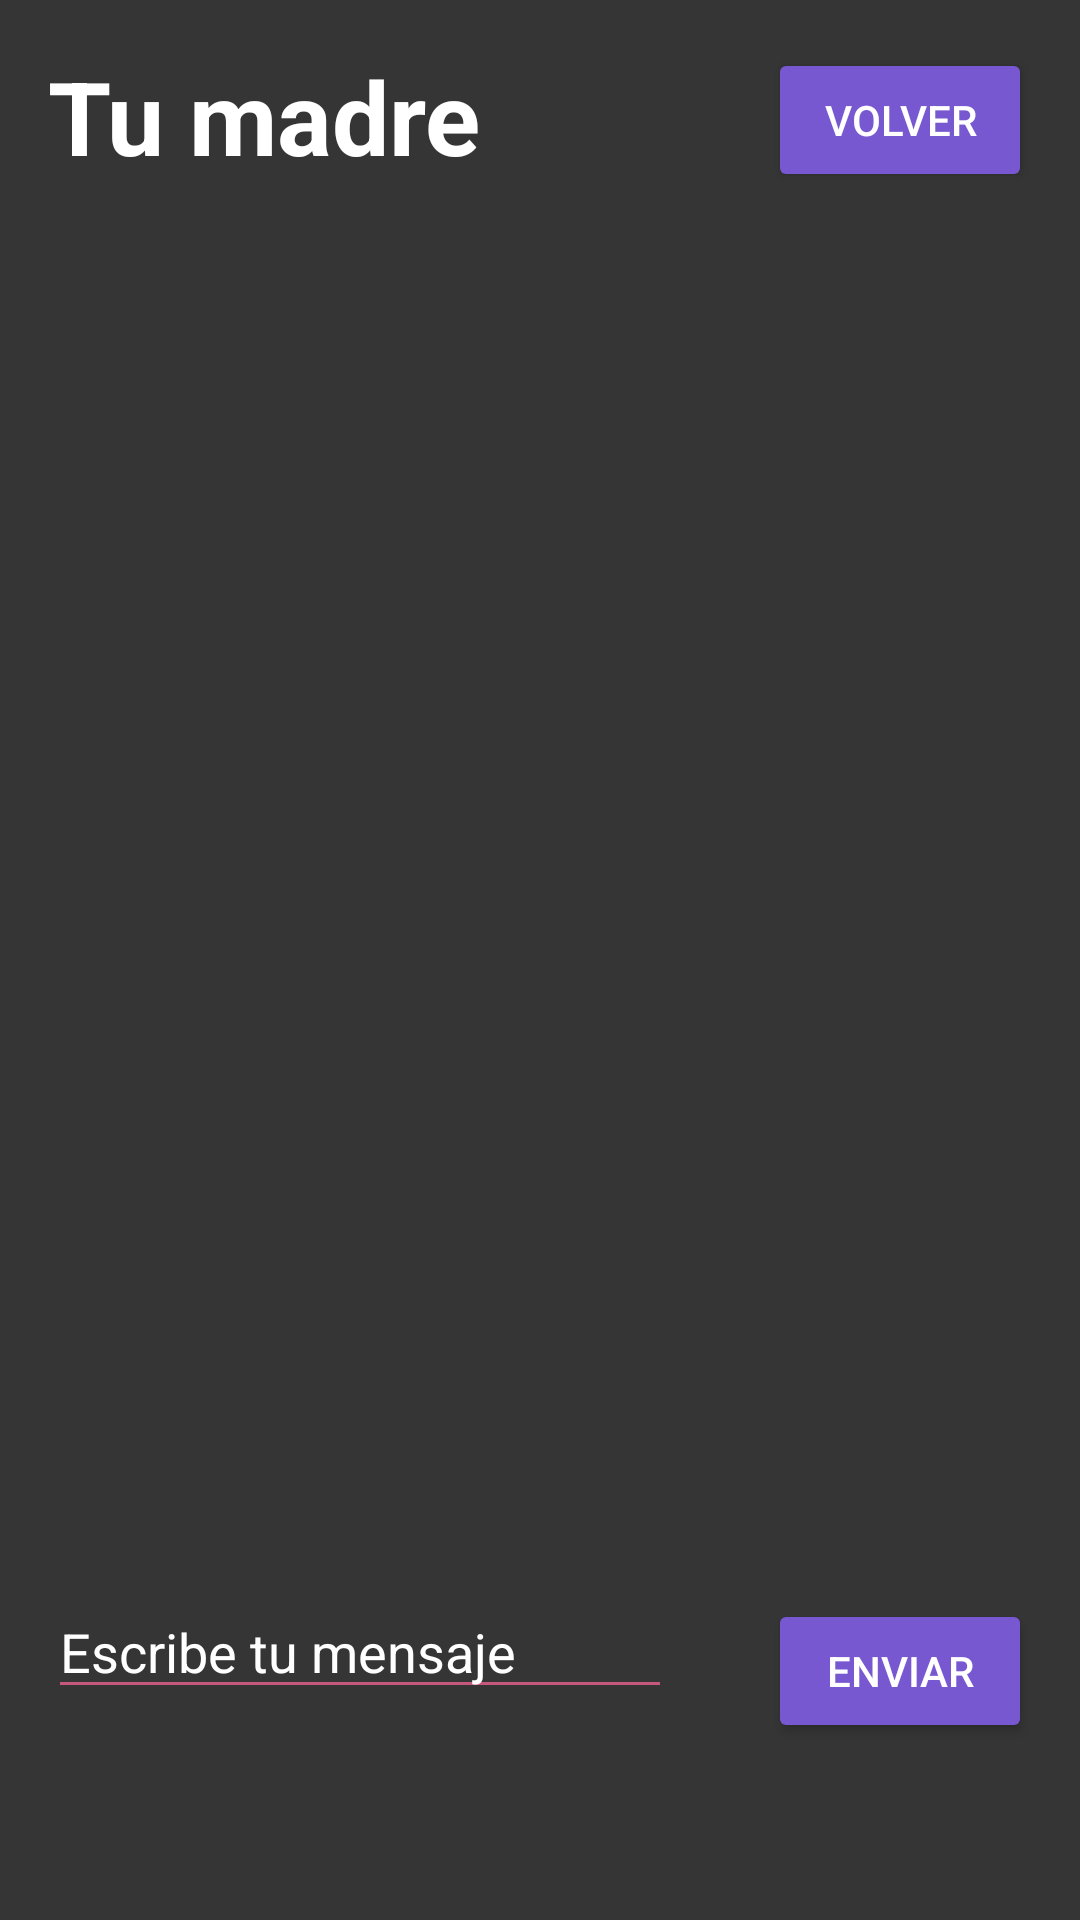

The Android layout XML behind this screen, and the referenced resources:
<!-- AndroidManifest.xml: application theme Theme.TheMural -->
<!-- res/layout/fragment_chat_window.xml -->
<?xml version="1.0" encoding="utf-8"?>
<FrameLayout xmlns:android="http://schemas.android.com/apk/res/android"
    xmlns:app="http://schemas.android.com/apk/res-auto"
    xmlns:tools="http://schemas.android.com/tools"
    android:layout_width="match_parent"
    android:layout_height="match_parent"
    tools:context=".fragment_chat_window">

    <androidx.constraintlayout.widget.ConstraintLayout
        android:layout_width="match_parent"
        android:layout_height="match_parent"
        android:background="#353535">

        <TextView
            android:id="@+id/personTitleText"
            android:layout_width="wrap_content"
            android:layout_height="wrap_content"
            android:layout_marginStart="16dp"
            android:layout_marginTop="16dp"
            android:hint="Tu madre"
            android:textColor="#FFFFFF"
            android:textColorHint="#FFFFFF"
            android:textSize="34sp"
            android:textStyle="bold"
            app:layout_constraintStart_toStartOf="parent"
            app:layout_constraintTop_toTopOf="parent" />

        <androidx.recyclerview.widget.RecyclerView
            android:id="@+id/messageList"
            android:layout_width="0dp"
            android:layout_height="322dp"
            android:layout_marginStart="16dp"
            android:layout_marginTop="16dp"
            android:layout_marginEnd="16dp"
            android:layout_marginBottom="16dp"
            app:layout_constraintBottom_toTopOf="@+id/sendMessageButton"
            app:layout_constraintEnd_toEndOf="parent"
            app:layout_constraintStart_toStartOf="parent"
            app:layout_constraintTop_toBottomOf="@+id/personTitleText" />

        <EditText
            android:id="@+id/messageText"
            android:layout_width="0dp"
            android:layout_height="wrap_content"
            android:layout_marginStart="16dp"
            android:layout_marginTop="16dp"
            android:layout_marginEnd="16dp"
            android:layout_marginBottom="8dp"
            android:backgroundTint="#C6587E"
            android:ems="10"
            android:hint="Escribe tu mensaje"
            android:inputType="textPersonName"
            android:textColor="#FFFFFF"
            android:textColorHint="#FFFFFF"
            app:layout_constraintBottom_toBottomOf="parent"
            app:layout_constraintEnd_toStartOf="@+id/sendMessageButton"
            app:layout_constraintStart_toStartOf="parent"
            app:layout_constraintTop_toBottomOf="@+id/messageList" />

        <Button
            android:id="@+id/sendMessageButton"
            android:layout_width="wrap_content"
            android:layout_height="wrap_content"
            android:layout_marginStart="16dp"
            android:layout_marginTop="16dp"
            android:layout_marginEnd="16dp"
            android:layout_marginBottom="8dp"
            android:backgroundTint="#7758D1"
            android:text="Enviar"
            android:textColor="#FFFFFF"
            app:layout_constraintBottom_toBottomOf="parent"
            app:layout_constraintEnd_toEndOf="parent"
            app:layout_constraintStart_toEndOf="@+id/messageText"
            app:layout_constraintTop_toBottomOf="@+id/messageList" />

        <Button
            android:id="@+id/returnToChatListButton"
            android:layout_width="wrap_content"
            android:layout_height="wrap_content"
            android:layout_marginTop="16dp"
            android:layout_marginEnd="16dp"
            android:backgroundTint="#7758D1"
            android:text="Volver"
            android:textColor="#FFFFFF"
            app:layout_constraintEnd_toEndOf="parent"
            app:layout_constraintTop_toTopOf="parent" />
    </androidx.constraintlayout.widget.ConstraintLayout>
</FrameLayout>
<!-- resources referenced by this layout -->
<resources>
  <style name="Theme.TheMural" parent="Theme.MaterialComponents.DayNight.DarkActionBar">
          
          <item name="colorPrimary">@color/purple_500</item>
          <item name="colorPrimaryVariant">@color/purple_700</item>
          <item name="colorOnPrimary">@color/white</item>
          
          <item name="colorSecondary">@color/teal_200</item>
          <item name="colorSecondaryVariant">@color/teal_700</item>
          <item name="colorOnSecondary">@color/black</item>
          
          <item name="android:statusBarColor" tools:targetApi="l">?attr/colorPrimaryVariant</item>
          
      </style>
  <!-- not gathered from this repository: default colours our renderer supplied (Android Studio template values) -->
  <color name="purple_500">#FF6200EE</color>
  <color name="purple_700">#FF3700B3</color>
  <color name="teal_200">#FF03DAC5</color>
  <color name="teal_700">#FF018786</color>
  <color name="black">#FF000000</color>
  <color name="white">#FFFFFFFF</color>
</resources>
